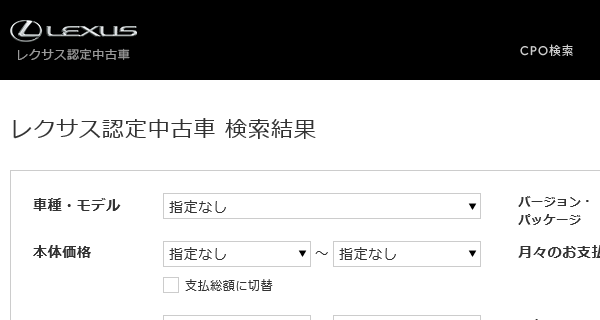
Task: 空のプロジェクト
Workflow: サイトを閉じ

Step 1: ブラウザーにアタッチ 'iexplore.exe レクサス認定中古車' in window 'レクサス認定中古車 LEXUS CPO'
